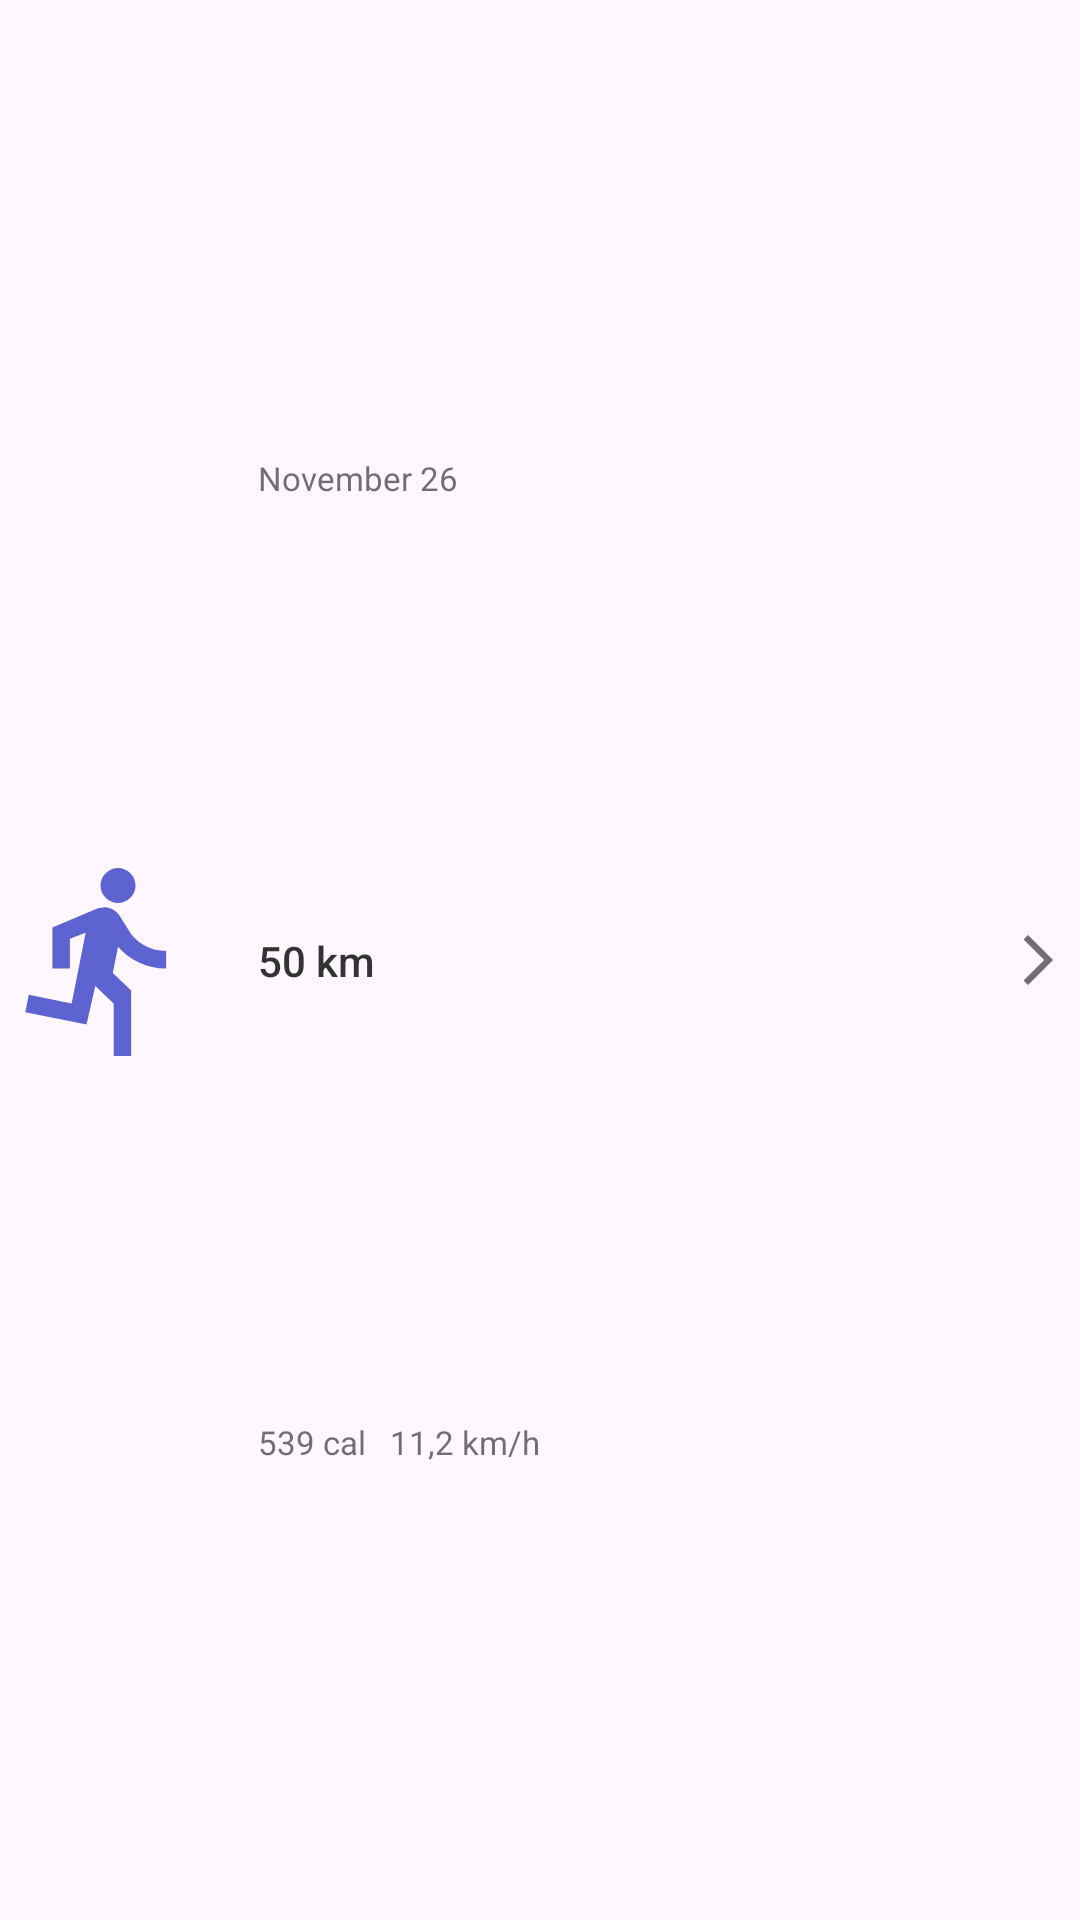

Write the Android layout XML for this screen, with the resource values it uses.
<!-- AndroidManifest.xml: application theme Theme.RunMate -->
<!-- res/layout/event_list_item.xml -->
<?xml version="1.0" encoding="utf-8"?>
<androidx.constraintlayout.widget.ConstraintLayout xmlns:android="http://schemas.android.com/apk/res/android"
    xmlns:app="http://schemas.android.com/apk/res-auto"
    android:layout_width="match_parent"
    android:layout_height="wrap_content"
    android:paddingTop="8dp"
    android:paddingBottom="8dp">

    <com.google.android.material.imageview.ShapeableImageView
        android:id="@+id/event_image"
        android:layout_width="70dp"
        android:layout_height="70dp"
        android:src="@drawable/baseline_directions_run_24"
        app:tint="@color/accent"
        app:shapeAppearance="@style/br12ImageView"
        app:layout_constraintBottom_toBottomOf="parent"
        app:layout_constraintStart_toStartOf="parent"
        app:layout_constraintTop_toTopOf="parent" />

    <com.google.android.material.textview.MaterialTextView
        android:id="@+id/event_date"
        style="@style/TextAppearance.AppCompat.Caption"
        android:textSize="11sp"
        android:layout_width="wrap_content"
        android:layout_height="wrap_content"
        android:layout_marginStart="16dp"
        android:text="@string/date_example"
        android:textColor="@color/secondary_op_07"
        app:layout_constraintStart_toEndOf="@+id/event_image"
        app:layout_constraintBottom_toTopOf="@+id/event_distance"
        app:layout_constraintTop_toTopOf="parent" />

    <com.google.android.material.textview.MaterialTextView
        android:id="@+id/event_distance"
        style="@style/TextAppearance.AppCompat.Body2"
        android:textSize="14sp"
        android:layout_width="wrap_content"
        android:layout_height="wrap_content"
        android:layout_marginStart="16dp"
        android:text="@string/km_example_value"
        android:textColor="@color/secondary"
        app:layout_constraintStart_toEndOf="@+id/event_image"
        app:layout_constraintBottom_toTopOf="@+id/event_calories"
        app:layout_constraintTop_toBottomOf="@+id/event_date" />

    <com.google.android.material.textview.MaterialTextView
        android:id="@+id/event_calories"
        style="@style/TextAppearance.AppCompat.Caption"
        android:textSize="11sp"
        android:layout_width="wrap_content"
        android:layout_height="wrap_content"
        android:layout_marginStart="16dp"
        android:text="@string/calories_example_value"
        android:textColor="@color/secondary_op_07"
        app:layout_constraintBottom_toBottomOf="parent"
        app:layout_constraintStart_toEndOf="@+id/event_image"
        app:layout_constraintTop_toBottomOf="@+id/event_distance" />

    <com.google.android.material.textview.MaterialTextView
        android:id="@+id/event_speed"
        style="@style/TextAppearance.AppCompat.Caption"
        android:textSize="11sp"
        android:layout_width="wrap_content"
        android:layout_height="wrap_content"
        android:text="@string/speed_example"
        android:textColor="@color/secondary_op_07"
        android:layout_marginStart="8dp"
        app:layout_constraintBottom_toBottomOf="parent"
        app:layout_constraintStart_toEndOf="@+id/event_calories"
        app:layout_constraintTop_toBottomOf="@+id/event_distance" />

    <com.google.android.material.button.MaterialButton
        android:id="@+id/event_open_button"
        style="@style/Widget.Material3.Button.IconButton"
        android:layout_width="wrap_content"
        android:layout_height="wrap_content"
        android:padding="0dp"
        app:icon="@drawable/baseline_arrow_forward_16"
        app:iconTint="@color/secondary_op_07"
        android:textColor="@color/secondary_op_07"
        app:layout_constraintBottom_toBottomOf="parent"
        app:layout_constraintEnd_toEndOf="parent"
        app:layout_constraintTop_toTopOf="parent" />

</androidx.constraintlayout.widget.ConstraintLayout>
<!-- resources referenced by this layout -->
<resources>
  <color name="accent">#5D63D1</color>
  <color name="secondary">#333333</color>
  <color name="secondary_op_07">#B3333333</color>
  <!-- drawable baseline_arrow_forward_16 (drawable) -->
  <vector android:autoMirrored="true" android:height="16dp"
      android:tint="#333333" android:viewportHeight="24"
      android:viewportWidth="24" android:width="16dp" xmlns:android="http://schemas.android.com/apk/res/android">
      <path android:fillColor="@android:color/white" android:pathData="M6.23,20.23l1.77,1.77l10,-10l-10,-10l-1.77,1.77l8.23,8.23z"/>
  </vector>
  <!-- drawable baseline_directions_run_24 (drawable) -->
  <vector android:autoMirrored="true" android:height="24dp"
      android:tint="@color/accent" android:viewportHeight="24"
      android:viewportWidth="24" android:width="24dp" xmlns:android="http://schemas.android.com/apk/res/android">
      <path android:fillColor="@color/accent" android:pathData="M13.49,5.48c1.1,0 2,-0.9 2,-2s-0.9,-2 -2,-2 -2,0.9 -2,2 0.9,2 2,2zM9.89,19.38l1,-4.4 2.1,2v6h2v-7.5l-2.1,-2 0.6,-3c1.3,1.5 3.3,2.5 5.5,2.5v-2c-1.9,0 -3.5,-1 -4.3,-2.4l-1,-1.6c-0.4,-0.6 -1,-1 -1.7,-1 -0.3,0 -0.5,0.1 -0.8,0.1l-5.2,2.2v4.7h2v-3.4l1.8,-0.7 -1.6,8.1 -4.9,-1 -0.4,2 7,1.4z"/>
  </vector>
  <string name="calories_example_value">539 cal</string>
  <string name="date_example">November 26</string>
  <string name="km_example_value">50 km</string>
  <string name="speed_example">11,2 km/h</string>
  <style name="br12ImageView" parent="">
          <item name="cornerSize">12dp</item>
      </style>
  <style name="Theme.RunMate" parent="Base.Theme.RunMate" />
  <style name="Base.Theme.RunMate" parent="Theme.Material3.DayNight.NoActionBar">
          <item name="colorPrimary">@android:color/transparent</item>
          <item name="colorAccent">@color/accent</item>
          
          
      </style>
</resources>
